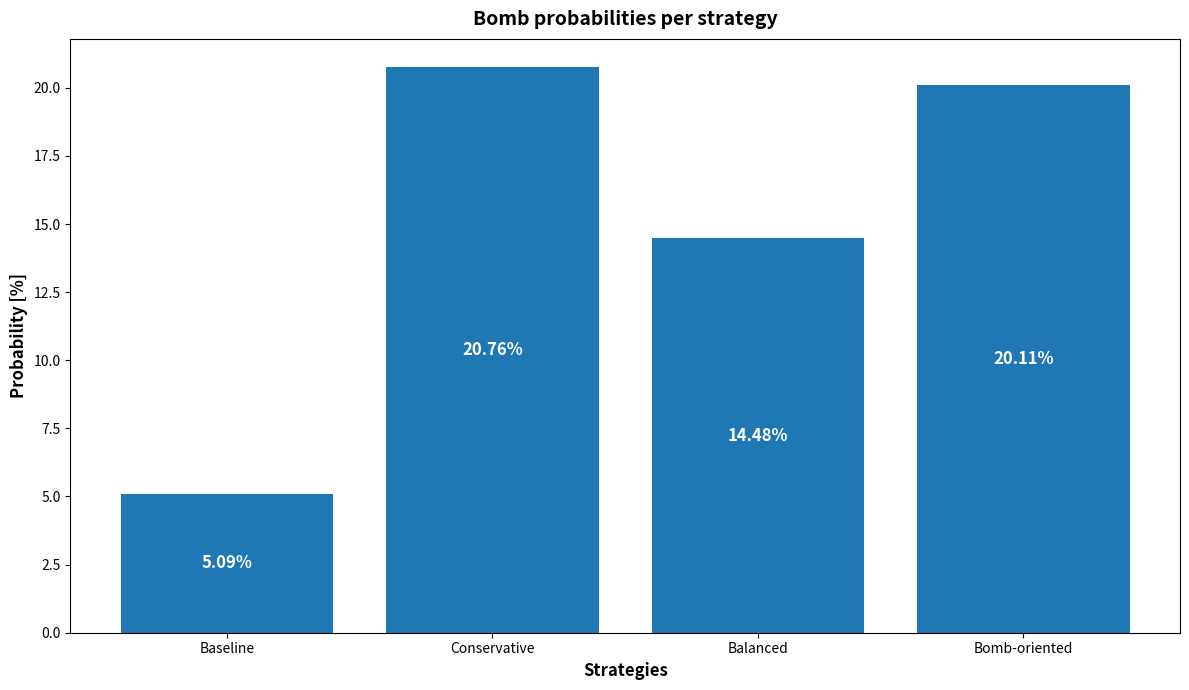

Write the Python code that produced this figure.
import matplotlib.pyplot as plt
plt.rc("figure", autolayout=True)
plt.rc("axes", labelweight="bold", labelsize="large", titleweight="bold", titlesize=14, titlepad=10)


def label_bars_center(bars, decimals=2, color="white", fontsize=12):
    """
    Write each bar's height as a percentage, centered inside the bar.
    """
    plt.gca().bar_label(
        bars,
        fmt=f"%.{decimals}f%%",
        label_type="center",
        color=color,
        fontsize=fontsize,
        fontweight="bold",
    )

xticks = ["Baseline", "Conservative", "Balanced", "Bomb-oriented"]
x = list(range(len(xticks)))
y = [5.0861, 20.7582, 14.4762, 20.1131]
plt.figure(figsize=(12, 7))
bars = plt.bar(x, y)
label_bars_center(bars)
plt.title("Bomb probabilities per strategy")
plt.xlabel("Strategies")
plt.ylabel("Probability [%]")
plt.xticks(x, xticks)
plt.show()
